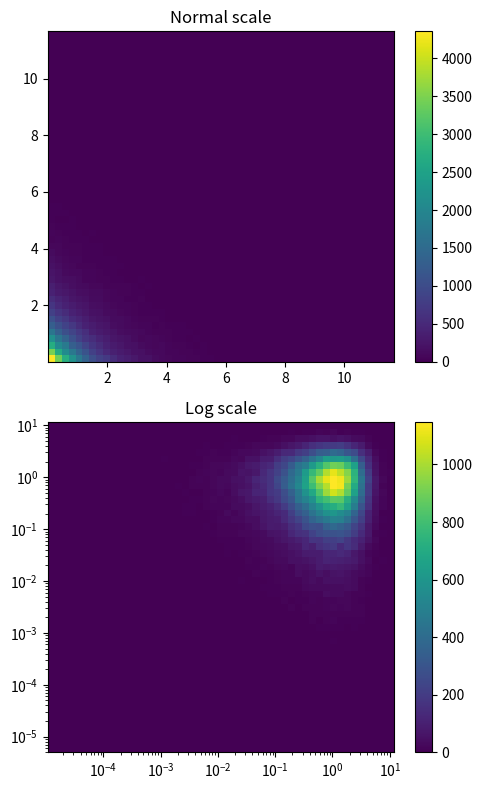

Write Python code to recreate this figure.
#!/usr/bin/env python3
# -*- coding: utf-8 -*-

# See:
# - http://stackoverflow.com/questions/29175093/creating-a-log-linear-plot-in-matplotlib-using-hist2d

import numpy as np
import matplotlib.pyplot as plt

# MAKE DATA ###################################################################

x, y = np.random.exponential(size=(2, 100000))

# INIT FIGURE #################################################################

fig = plt.figure(figsize=(5.0, 8.0))

# AX1 #########################################################################

ax1 = fig.add_subplot(211)

H = ax1.hist2d(x, y, bins=50)
fig.colorbar(H[3], ax=ax1)

ax1.set_title("Normal scale")

# AX2 #########################################################################

ax2 = fig.add_subplot(212)

xmin = np.log10(x.min())
xmax = np.log10(x.max())
ymin = np.log10(y.min())
ymax = np.log10(y.max())

xbins = np.logspace(xmin, xmax, 50) # <- make a range from 10**xmin to 10**xmax
ybins = np.logspace(ymin, ymax, 50) # <- make a range from 10**ymin to 10**ymax

print(xbins)
print(ybins)

counts, _, _ = np.histogram2d(x, y, bins=(xbins, ybins))

print(counts)

pcm = ax2.pcolormesh(xbins, ybins, counts)
plt.colorbar(pcm)
#fig.colorbar(pcm, ax=ax2)  # this works too

## The following line doesn't actually work...
## See http://stackoverflow.com/questions/29175093/creating-a-log-linear-plot-in-matplotlib-using-hist2d
#H = ax2.hist2d(x, y, bins=[xbins, ybins])
#fig.colorbar(H[3], ax=ax2)

ax2.set_xscale("log")               # <- Activate log scale on X axis
ax2.set_yscale("log")               # <- Activate log scale on Y axis

ax2.set_xlim(xmin=xbins[0])
ax2.set_xlim(xmax=xbins[-1])
ax2.set_ylim(ymin=ybins[0])
ax2.set_ylim(ymax=ybins[-1])

ax2.set_title("Log scale")

# SHOW AND SAVE FILE ##########################################################

plt.tight_layout()

plt.savefig("hist2d_logscale_xy.png")
plt.show()
